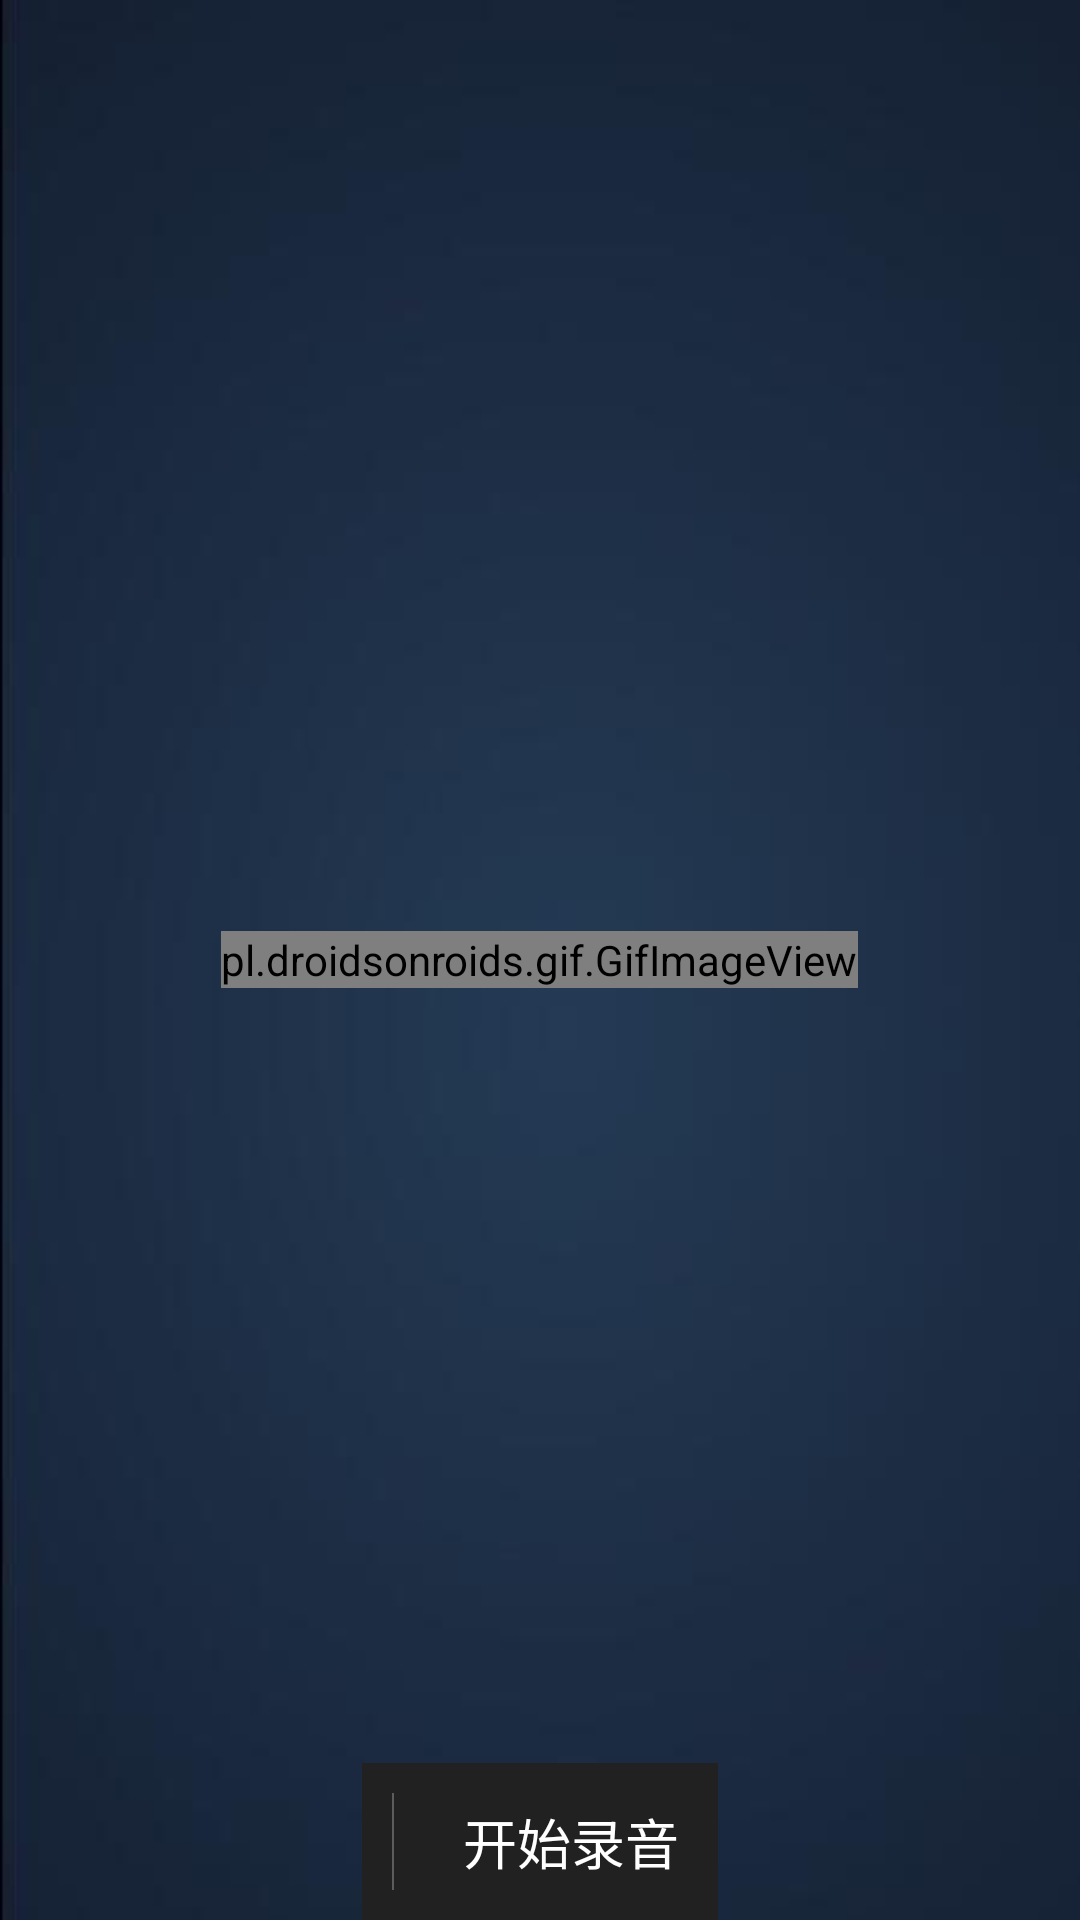

Write the Android layout XML for this screen, with the resource values it uses.
<!-- AndroidManifest.xml: application theme Theme.Rostest -->
<!-- res/layout/fragment_voice.xml -->
<?xml version="1.0" encoding="utf-8"?>
<RelativeLayout xmlns:android="http://schemas.android.com/apk/res/android"
    xmlns:tools="http://schemas.android.com/tools"
    xmlns:app="http://schemas.android.com/apk/res-auto"
    android:id="@+id/voiceContainer"
    android:layout_width="match_parent"
    android:layout_height="match_parent"
    tools:context=".VoiceFragment"
    android:background="@drawable/background">

    <pl.droidsonroids.gif.GifImageView
        android:id="@+id/gv_error"
        android:layout_width="wrap_content"
        android:layout_height="wrap_content"
        android:layout_centerInParent="true"
        android:src="@drawable/voice_background"/>

    <RelativeLayout
        android:id="@+id/middle"
        android:layout_width="match_parent"
        android:layout_height="match_parent">

        <ImageView
            android:id="@+id/wave_head"
            android:layout_width="match_parent"
            android:layout_height="match_parent"
            android:layout_alignParentStart="true"
            android:layout_alignParentLeft="true"
            android:layout_alignParentTop="true"
            android:layout_marginBottom="60dp" />


        <LinearLayout
            android:id="@+id/hintText"
            android:layout_width="match_parent"
            android:layout_height="wrap_content"
            android:layout_alignBottom="@id/wave_head"
            android:layout_marginBottom="10dp"
            android:orientation="vertical"
            android:padding="20dp">



















        </LinearLayout>


    </RelativeLayout>

        <LinearLayout
        android:layout_width="wrap_content"
        android:layout_height="wrap_content"
        android:layout_centerInParent="true"
        android:layout_alignParentBottom="true"
        android:background="#212121"
        android:gravity="center"
        android:orientation="horizontal"

            >

        <View
            android:layout_width="0.6dp"
            android:layout_height="match_parent"
            android:layout_margin="10dp"
            android:background="#44ffffff" />

        <TextView
            android:id="@+id/startRecording"
            android:layout_width="wrap_content"
            android:layout_height="wrap_content"
            android:fontFamily="sans-serif-smallcaps"
            android:padding="13dp"
            android:paddingBottom="20dp"
            android:text="开始录音"
            android:onClick="click"
            android:textColor="#ffffff"
            android:textSize="18sp" />

        </LinearLayout>


</RelativeLayout>
<!-- resources referenced by this layout -->
<resources>
  <!-- drawable background: jpg bitmap (drawable, 4317 bytes) -->
  <!-- drawable voice_background: gif bitmap (drawable, 249094 bytes) -->
  <style name="Theme.Rostest" parent="Theme.MaterialComponents.DayNight.NoActionBar.Bridge">
          
          <item name="colorPrimary">@color/purple_500</item>
          <item name="colorPrimaryVariant">@color/purple_700</item>
          <item name="colorOnPrimary">@color/white</item>
          
          <item name="colorSecondary">@color/teal_200</item>
          <item name="colorSecondaryVariant">@color/teal_700</item>
          <item name="colorOnSecondary">@color/black</item>
          
          <item name="android:statusBarColor" tools:targetApi="l">?attr/colorPrimaryVariant</item>
          
      </style>
  <color name="purple_500">#FF6200EE</color>
  <color name="purple_700">#FF3700B3</color>
  <color name="white">#FFFFFFFF</color>
  <color name="teal_200">#FF03DAC5</color>
  <color name="teal_700">#FF018786</color>
  <color name="black">#FF000000</color>
</resources>
